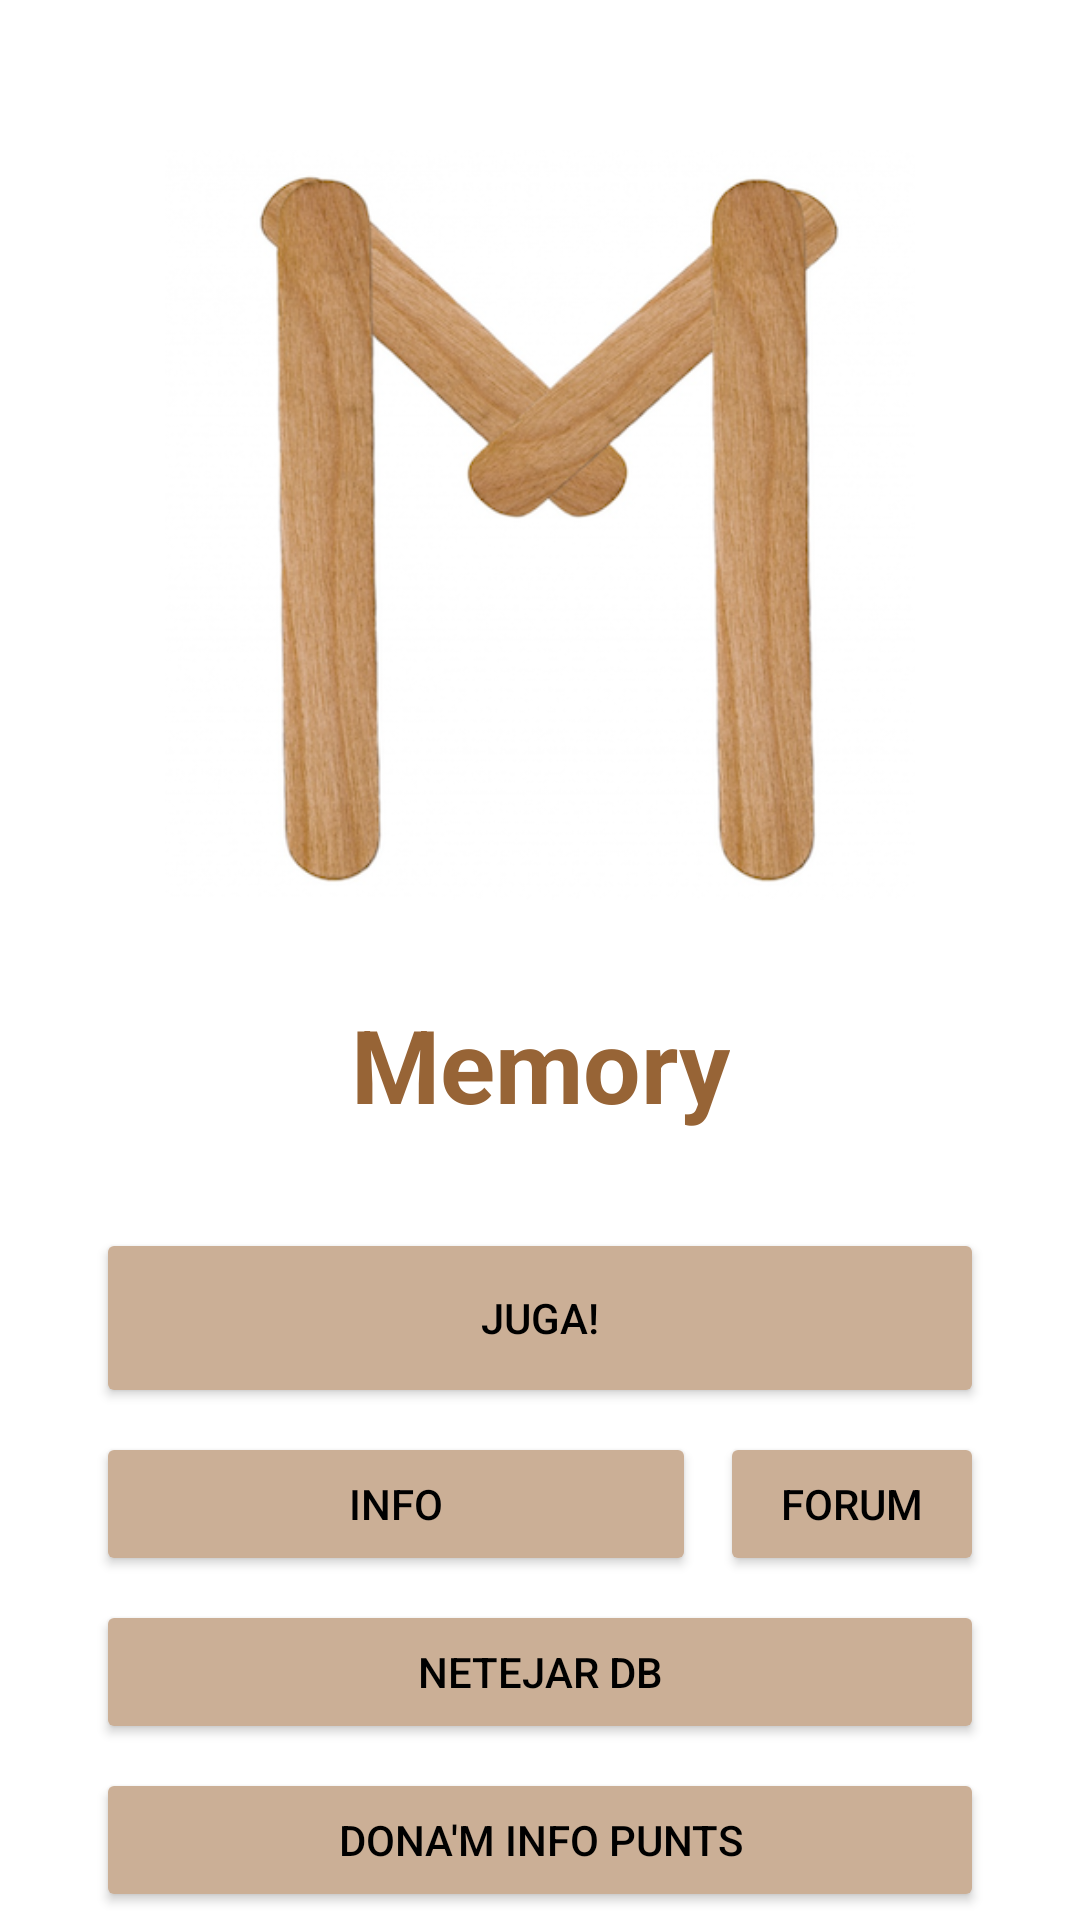

Layout XML and referenced resources for this Android screen:
<!-- AndroidManifest.xml: application theme Theme.Memory -->
<!-- res/layout/activity_main.xml -->
<?xml version="1.0" encoding="utf-8"?>
<androidx.constraintlayout.widget.ConstraintLayout xmlns:android="http://schemas.android.com/apk/res/android"
    xmlns:app="http://schemas.android.com/apk/res-auto"
    xmlns:tools="http://schemas.android.com/tools"
    android:layout_width="match_parent"
    android:layout_height="match_parent"
    tools:context=".views.MainActivity">

    <TextView
        android:id="@+id/tvTitle"
        android:layout_width="wrap_content"
        android:layout_height="wrap_content"
        android:layout_marginTop="32dp"
        android:text="@string/app_name"
        android:textColor="@color/memoryColor"
        android:textSize="34sp"
        android:textStyle="bold"
        app:layout_constraintEnd_toEndOf="parent"
        app:layout_constraintStart_toStartOf="parent"
        app:layout_constraintTop_toBottomOf="@+id/imageView2" />

    <Button
        android:id="@+id/playButton"
        android:layout_width="0dp"
        android:layout_height="wrap_content"
        android:layout_marginStart="32dp"
        android:layout_marginTop="32dp"
        android:layout_marginEnd="32dp"
        android:backgroundTint="@color/memoryColorLight"
        android:textColor="@color/black"
        android:text="@string/startGame"
        android:height="60dp"
        app:layout_constraintEnd_toEndOf="parent"
        app:layout_constraintStart_toStartOf="parent"
        app:layout_constraintTop_toBottomOf="@+id/tvTitle" />

    <Button
        android:id="@+id/infoButton"
        android:layout_width="0dp"
        android:layout_height="wrap_content"
        android:layout_marginTop="8dp"
        android:layout_marginEnd="8dp"
        android:backgroundTint="@color/memoryColorLight"
        android:text="@string/moreInfo"
        android:textColor="@color/black"
        app:layout_constraintEnd_toStartOf="@+id/forumButton"
        app:layout_constraintStart_toStartOf="@+id/playButton"
        app:layout_constraintTop_toBottomOf="@+id/playButton" />

    <Button
        android:id="@+id/forumButton"
        android:layout_width="0dp"
        android:layout_height="wrap_content"
        android:layout_marginTop="8dp"
        android:backgroundTint="@color/memoryColorLight"
        android:text="@string/forum"
        android:textColor="@color/black"
        app:layout_constraintEnd_toEndOf="@+id/playButton"
        app:layout_constraintTop_toBottomOf="@+id/playButton" />

    <Button
        android:id="@+id/clearButton"
        android:layout_width="0dp"
        android:layout_height="wrap_content"
        android:layout_marginTop="8dp"
        android:backgroundTint="@color/memoryColorLight"
        android:text="@string/CleanDB"
        android:textColor="@color/black"
        app:layout_constraintEnd_toEndOf="@+id/playButton"
        app:layout_constraintHorizontal_bias="0.0"
        app:layout_constraintStart_toStartOf="@+id/playButton"
        app:layout_constraintTop_toBottomOf="@+id/infoButton" />

    <Button
        android:id="@+id/readDBButton"
        android:layout_width="0dp"
        android:layout_height="wrap_content"
        android:layout_marginTop="8dp"
        android:backgroundTint="@color/memoryColorLight"
        android:text="@string/ReadPoints"
        android:textColor="@color/black"
        app:layout_constraintEnd_toEndOf="@+id/playButton"
        app:layout_constraintHorizontal_bias="0.0"
        app:layout_constraintStart_toStartOf="@+id/playButton"
        app:layout_constraintTop_toBottomOf="@+id/clearButton" />

    <Button
        android:id="@+id/btLogout"
        android:layout_width="0dp"
        android:layout_height="wrap_content"
        android:layout_marginTop="8dp"
        android:backgroundTint="@color/memoryColorLight"
        android:text="@string/logout"
        android:textColor="@color/black"
        app:layout_constraintEnd_toEndOf="@+id/playButton"
        app:layout_constraintHorizontal_bias="0.0"
        app:layout_constraintStart_toStartOf="@+id/playButton"
        app:layout_constraintTop_toBottomOf="@+id/readDBButton" />

    <ImageView
        android:id="@+id/imageView2"
        android:layout_width="0dp"
        android:layout_height="250dp"
        android:layout_marginStart="32dp"
        android:layout_marginTop="50dp"
        android:layout_marginEnd="32dp"
        app:layout_constraintEnd_toEndOf="parent"
        app:layout_constraintStart_toStartOf="parent"
        app:layout_constraintTop_toTopOf="parent"
        app:srcCompat="@drawable/m_411px" />

</androidx.constraintlayout.widget.ConstraintLayout>
<!-- resources referenced by this layout -->
<resources>
  <color name="black">#FF000000</color>
  <color name="memoryColor">#976436</color>
  <color name="memoryColorLight">#cbaf96</color>
  <!-- drawable m_411px: png bitmap (drawable, 189366 bytes) -->
  <string name="CleanDB">Netejar DB</string>
  <string name="ReadPoints">Dona\'m info punts</string>
  <string name="app_name">Memory</string>
  <string name="forum">Forum</string>
  <string name="logout">Log Out</string>
  <string name="moreInfo">Info</string>
  <string name="startGame">Juga!</string>
  <style name="Theme.Memory" parent="Theme.MaterialComponents.DayNight.DarkActionBar">
          
          <item name="colorPrimary">@color/purple_500</item>
          <item name="colorPrimaryVariant">@color/purple_700</item>
          <item name="colorOnPrimary">@color/white</item>
          
          <item name="colorSecondary">@color/teal_200</item>
          <item name="colorSecondaryVariant">@color/teal_700</item>
          <item name="colorOnSecondary">@color/black</item>
          
          <item name="android:statusBarColor">?attr/colorPrimaryVariant</item>
          
      </style>
  <color name="purple_500">#FF6200EE</color>
  <color name="purple_700">#FF3700B3</color>
  <color name="white">#FFFFFFFF</color>
  <color name="teal_200">#FF03DAC5</color>
  <color name="teal_700">#FF018786</color>
</resources>
